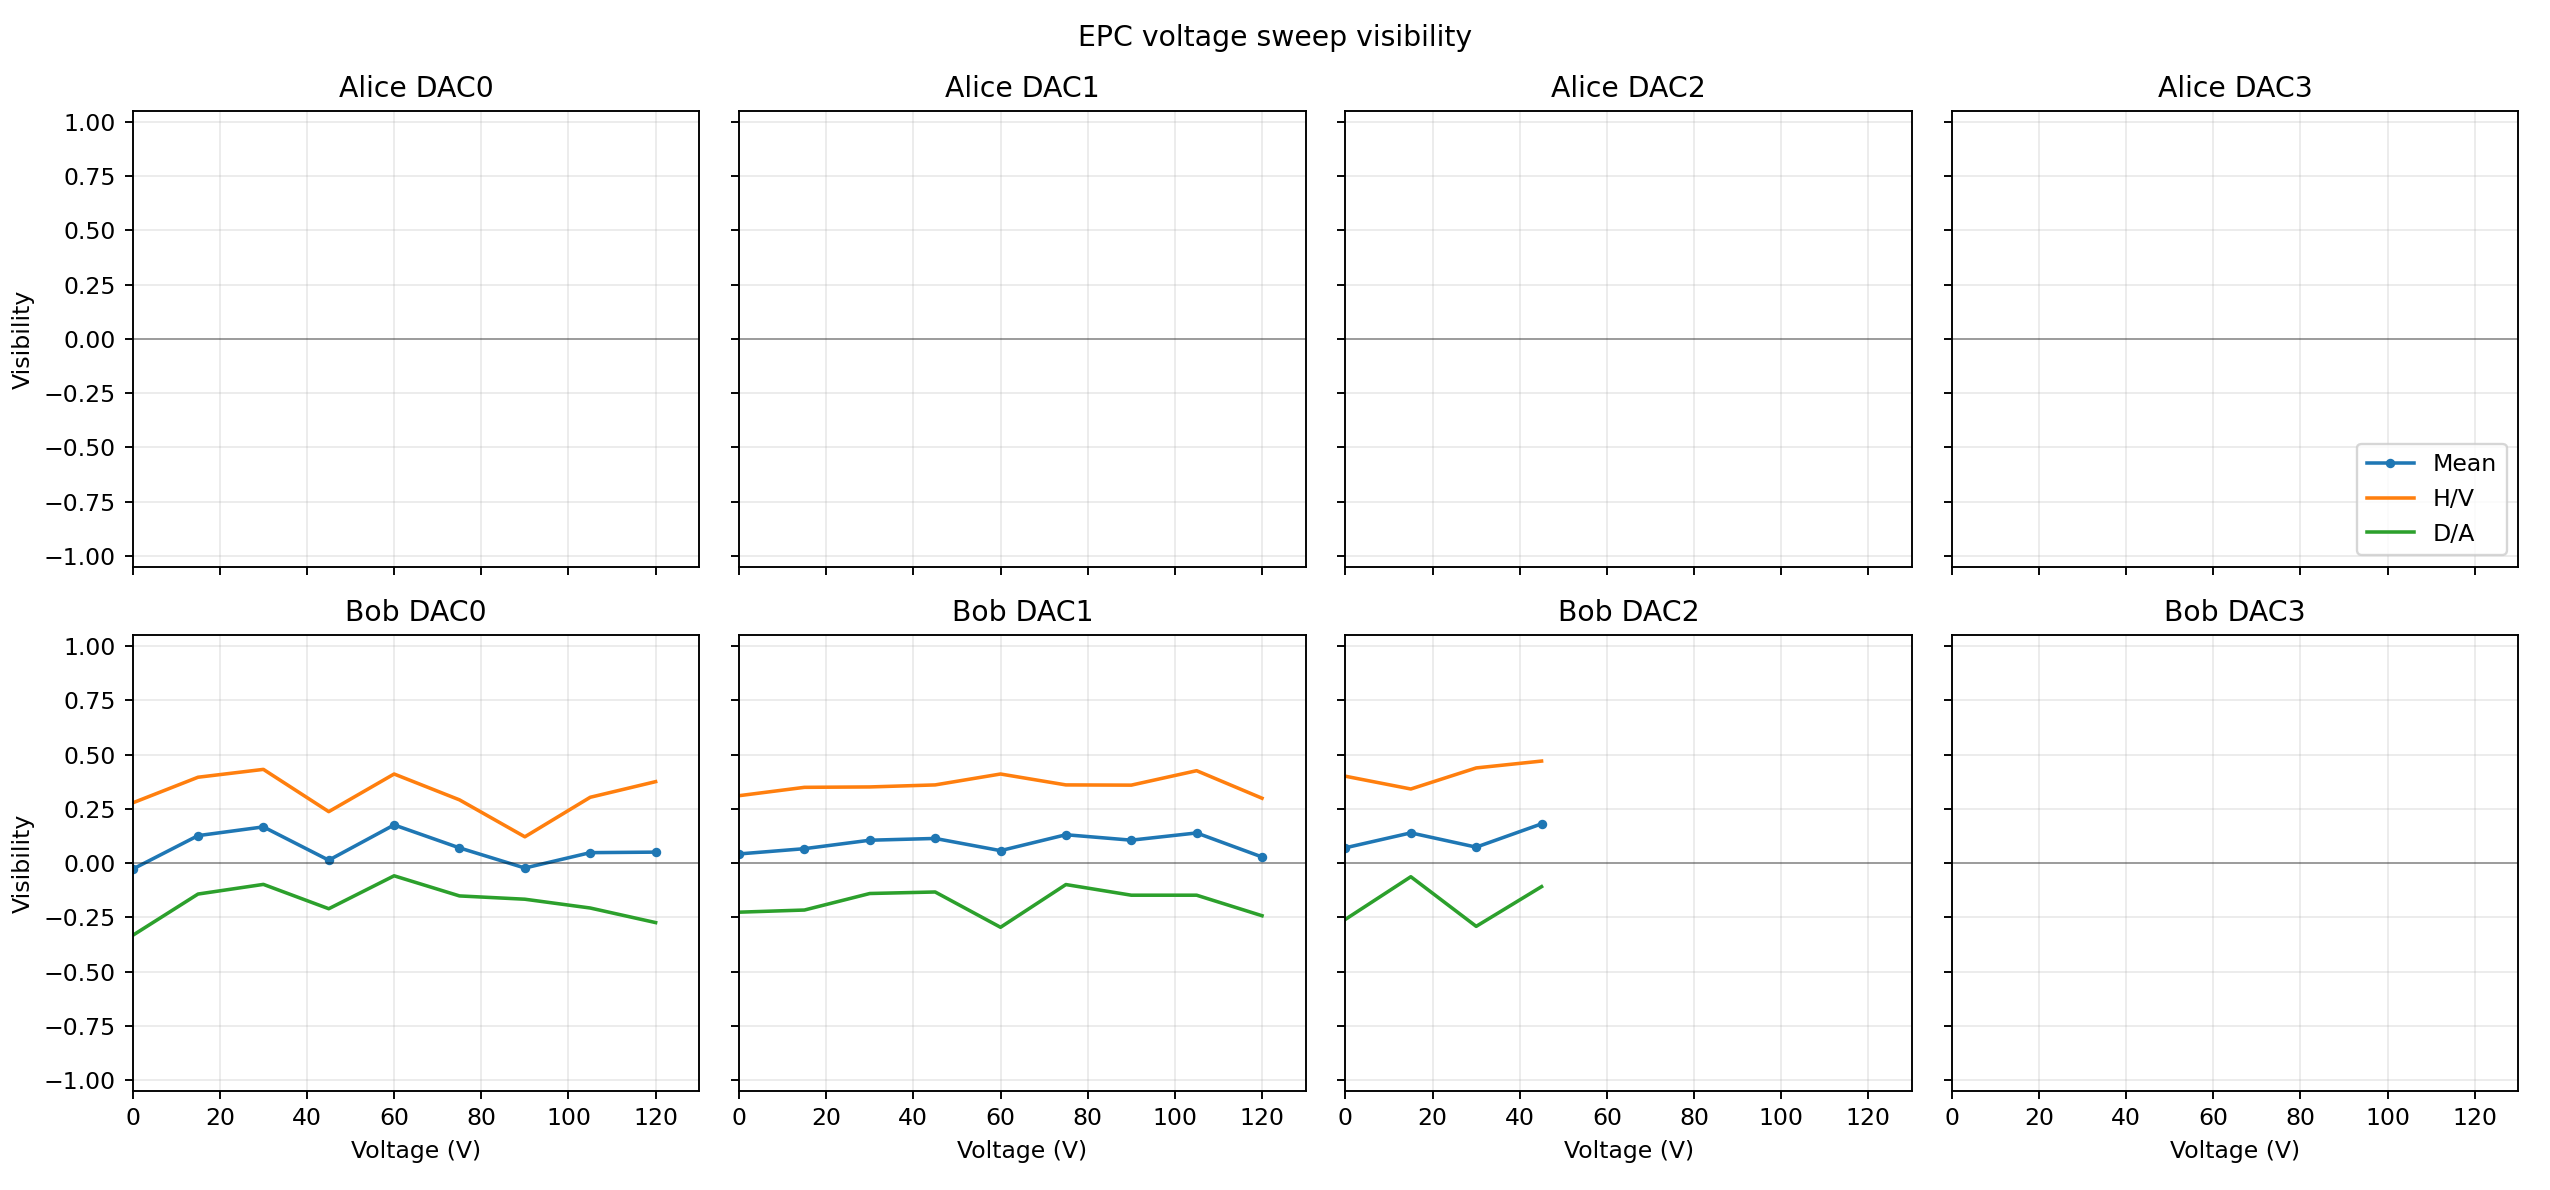

The file beside this chart, header and first rows:
timestamp, record_id, epc, dac, swept_voltage, voltages, visibility, vis_HV, vis_DA, QBER_total, QBER_HV, QBER_DA, total_coincidences, sync_markers, C_HH, C_HV, C_VH, C_VV, C_DD, C_DA, C_AD, C_AA, delay_HH_ps, delay_HV_ps
1781979259, 20260620T181352.044423Z, Bob, 0, 0.0, [0.0, 0.0, 0.0, 0.0, 0.0, 0.0, 0.0, 0.0], -0.02811, 0.2771, -0.3333, 0.5141, 0.3614, 0.6667, 197, 9797, 19, 18, 12, 34, 15, 57, 19, 23, 36000, 35550
1781979287, 20260620T181421.917327Z, Bob, 0, 15.0, [0.0, 0.0, 0.0, 0.0, 15.0, 0.0, 0.0, 0.0…, 0.1262, 0.3953, -0.1429, 0.4369, 0.3023, 0.5714, 191, 9797, 25, 12, 14, 35, 16, 45, 15, 29, 36000, 34950
1781979315, 20260620T181449.840704Z, Bob, 0, 30.0, [0.0, 0.0, 0.0, 0.0, 30.0, 0.0, 0.0, 0.0…, 0.1666, 0.4316, -0.09836, 0.4167, 0.2842, 0.5492, 217, 9798, 29, 15, 12, 39, 16, 53, 14, 39, 36000, -1650
1781979343, 20260620T181517.700419Z, Bob, 0, 45.0, [0.0, 0.0, 0.0, 0.0, 45.0, 0.0, 0.0, 0.0…, 0.01316, 0.2368, -0.2105, 0.4934, 0.3816, 0.6053, 190, 9797, 19, 17, 12, 28, 15, 51, 18, 30, 36050, 35650
1781979371, 20260620T181545.510750Z, Bob, 0, 60.0, [0.0, 0.0, 0.0, 0.0, 60.0, 0.0, 0.0, 0.0…, 0.1757, 0.4103, -0.05882, 0.4121, 0.2949, 0.5294, 180, 9779, 28, 12, 11, 27, 19, 41, 13, 29, 35700, 35950
1781979399, 20260620T181613.457144Z, Bob, 0, 75.0, [0.0, 0.0, 0.0, 0.0, 75.0, 0.0, 0.0, 0.0…, 0.06981, 0.2911, -0.1515, 0.4651, 0.3544, 0.5758, 178, 9799, 20, 16, 12, 31, 17, 41, 16, 25, 35750, 35300
1781979427, 20260620T181641.269075Z, Bob, 0, 90.0, [0.0, 0.0, 0.0, 0.0, 90.0, 0.0, 0.0, 0.0…, -0.02289, 0.1209, -0.1667, 0.5114, 0.4396, 0.5833, 211, 9798, 18, 24, 16, 33, 15, 55, 15, 35, 35750, 35500
1781979455, 20260620T181709.111742Z, Bob, 0, 105.0, [0.0, 0.0, 0.0, 0.0, 105.0, 0.0, 0.0, 0.…, 0.04791, 0.303, -0.2072, 0.476, 0.3485, 0.6036, 177, 9798, 21, 11, 12, 22, 17, 48, 19, 27, 35700, 35300
1781979482, 20260620T181736.982971Z, Bob, 0, 120.0, [0.0, 0.0, 0.0, 0.0, 120.0, 0.0, 0.0, 0.…, 0.05033, 0.375, -0.2743, 0.4748, 0.3125, 0.6372, 193, 9800, 26, 13, 12, 29, 15, 58, 14, 26, 35800, 35400
1781979510, 20260620T181804.775919Z, Bob, 1, 0.0, [0.0, 0.0, 0.0, 0.0, 0.0, 0.0, 0.0, 0.0], 0.04196, 0.3103, -0.2264, 0.479, 0.3448, 0.6132, 193, 9797, 29, 16, 14, 28, 15, 44, 21, 26, 35950, 35600
1781979538, 20260620T181832.568989Z, Bob, 1, 15.0, [0.0, 0.0, 0.0, 0.0, 0.0, 15.0, 0.0, 0.0…, 0.06617, 0.3488, -0.2165, 0.4669, 0.3256, 0.6082, 183, 9797, 30, 14, 14, 28, 14, 44, 15, 24, 36250, 35800
1781979566, 20260620T181900.318236Z, Bob, 1, 30.0, [0.0, 0.0, 0.0, 0.0, 0.0, 30.0, 0.0, 0.0…, 0.1051, 0.3506, -0.1404, 0.4474, 0.3247, 0.5702, 191, 9798, 23, 13, 12, 29, 16, 51, 14, 33, 35900, 35500
1781979594, 20260620T181928.175218Z, Bob, 1, 45.0, [0.0, 0.0, 0.0, 0.0, 0.0, 45.0, 0.0, 0.0…, 0.1133, 0.36, -0.1333, 0.4433, 0.32, 0.5667, 195, 9799, 24, 11, 13, 27, 15, 49, 19, 37, 35800, -13150
1781979621, 20260620T181955.932167Z, Bob, 1, 60.0, [0.0, 0.0, 0.0, 0.0, 0.0, 60.0, 0.0, 0.0…, 0.05713, 0.4103, -0.296, 0.4714, 0.2949, 0.648, 203, 9798, 23, 12, 11, 32, 17, 59, 22, 27, 35650, 35800
1781979649, 20260620T182023.675227Z, Bob, 1, 75.0, [0.0, 0.0, 0.0, 0.0, 0.0, 75.0, 0.0, 0.0…, 0.1305, 0.36, -0.0991, 0.4348, 0.32, 0.5495, 186, 9798, 25, 13, 11, 26, 17, 45, 16, 33, 36250, 35500
1781979677, 20260620T182051.497386Z, Bob, 1, 90.0, [0.0, 0.0, 0.0, 0.0, 0.0, 90.0, 0.0, 0.0…, 0.1054, 0.359, -0.1481, 0.4473, 0.3205, 0.5741, 186, 9800, 24, 12, 13, 29, 18, 47, 15, 28, 35950, 35850
1781979705, 20260620T182119.194648Z, Bob, 1, 105.0, [0.0, 0.0, 0.0, 0.0, 0.0, 105.0, 0.0, 0.…, 0.1387, 0.4255, -0.1481, 0.4307, 0.2872, 0.5741, 202, 9798, 28, 12, 15, 39, 17, 46, 16, 29, 35850, -82600
1781979733, 20260620T182147.152970Z, Bob, 1, 120.0, [0.0, 0.0, 0.0, 0.0, 0.0, 120.0, 0.0, 0.…, 0.02799, 0.2987, -0.2427, 0.486, 0.3506, 0.6214, 180, 9798, 23, 15, 12, 27, 15, 52, 12, 24, 35900, 35150
1781979760, 20260620T182215.045935Z, Bob, 2, 0.0, [0.0, 0.0, 0.0, 0.0, 0.0, 0.0, 0.0, 0.0], 0.07037, 0.4, -0.2593, 0.4648, 0.3, 0.6296, 188, 9797, 28, 12, 12, 28, 16, 53, 15, 24, 35750, 10050
1781979788, 20260620T182242.846507Z, Bob, 2, 15.0, [0.0, 0.0, 0.0, 0.0, 0.0, 0.0, 15.0, 0.0…, 0.1391, 0.3412, -0.06306, 0.4305, 0.3294, 0.5315, 196, 9798, 27, 15, 13, 30, 15, 43, 16, 37, 36100, 35450
1781979816, 20260620T182310.581784Z, Bob, 2, 30.0, [0.0, 0.0, 0.0, 0.0, 0.0, 0.0, 30.0, 0.0…, 0.07327, 0.4382, -0.2917, 0.4634, 0.2809, 0.6458, 185, 9799, 30, 12, 13, 34, 16, 45, 17, 18, 35950, 35500
1781979844, 20260620T182338.244335Z, Bob, 2, 45.0, [0.0, 0.0, 0.0, 0.0, 0.0, 0.0, 45.0, 0.0…, 0.1806, 0.4699, -0.1087, 0.4097, 0.2651, 0.5543, 175, 9798, 25, 11, 11, 36, 15, 37, 14, 26, 36000, 46650
